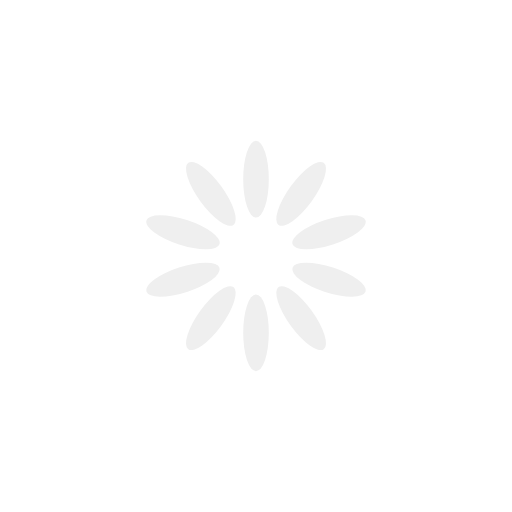
t = 0.00 s
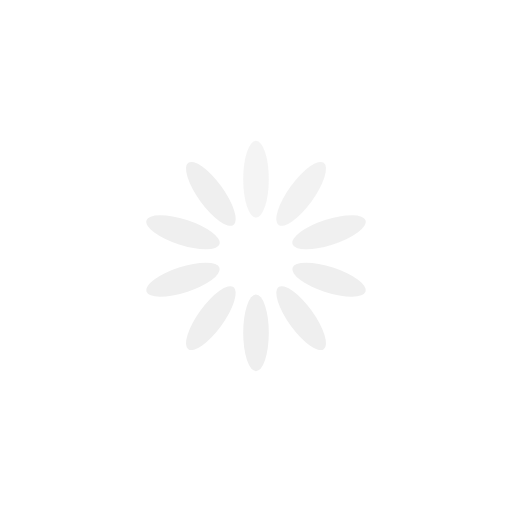
t = 0.30 s
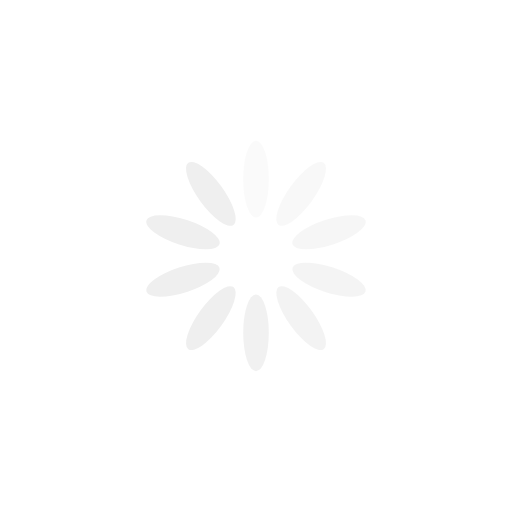
t = 0.65 s
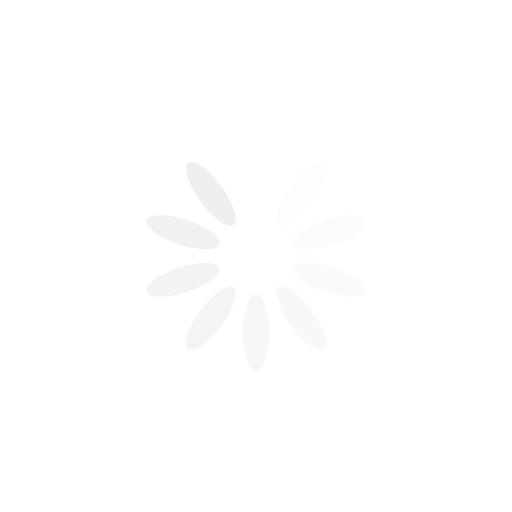
t = 0.95 s
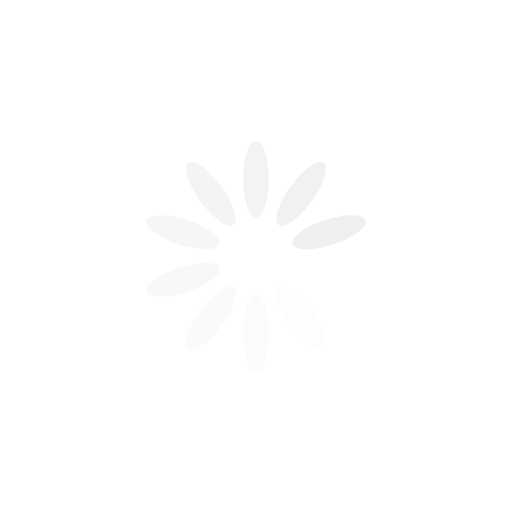
t = 1.25 s
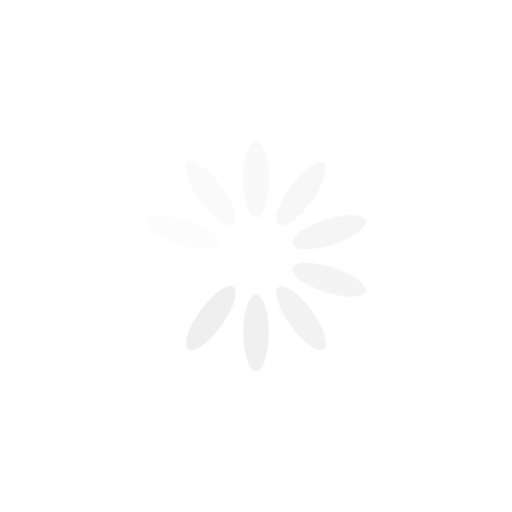
t = 1.60 s

The animated SVG that drew these frames (rendered in a browser with its animation timeline set to each time). Animation: 10 SMIL elements (animate=10); one cycle of 1.90 s, repeats indefinitely.

<svg width='90px' height='90px' xmlns="http://www.w3.org/2000/svg" viewBox="0 0 100 100" preserveAspectRatio="xMidYMid" class="uil-default"><rect x="0" y="0" width="100" height="100" fill="none" class="bk"></rect><rect  x='47.5' y='42.5' width='5' height='15' rx='10' ry='10' fill='#EFEFEF' transform='rotate(0 50 50) translate(0 -15)'>  <animate attributeName='opacity' from='1' to='0' dur='1s' begin='0s' repeatCount='indefinite'/></rect><rect  x='47.5' y='42.5' width='5' height='15' rx='10' ry='10' fill='#EFEFEF' transform='rotate(36 50 50) translate(0 -15)'>  <animate attributeName='opacity' from='1' to='0' dur='1s' begin='0.1s' repeatCount='indefinite'/></rect><rect  x='47.5' y='42.5' width='5' height='15' rx='10' ry='10' fill='#EFEFEF' transform='rotate(72 50 50) translate(0 -15)'>  <animate attributeName='opacity' from='1' to='0' dur='1s' begin='0.2s' repeatCount='indefinite'/></rect><rect  x='47.5' y='42.5' width='5' height='15' rx='10' ry='10' fill='#EFEFEF' transform='rotate(108 50 50) translate(0 -15)'>  <animate attributeName='opacity' from='1' to='0' dur='1s' begin='0.3s' repeatCount='indefinite'/></rect><rect  x='47.5' y='42.5' width='5' height='15' rx='10' ry='10' fill='#EFEFEF' transform='rotate(144 50 50) translate(0 -15)'>  <animate attributeName='opacity' from='1' to='0' dur='1s' begin='0.4s' repeatCount='indefinite'/></rect><rect  x='47.5' y='42.5' width='5' height='15' rx='10' ry='10' fill='#EFEFEF' transform='rotate(180 50 50) translate(0 -15)'>  <animate attributeName='opacity' from='1' to='0' dur='1s' begin='0.5s' repeatCount='indefinite'/></rect><rect  x='47.5' y='42.5' width='5' height='15' rx='10' ry='10' fill='#EFEFEF' transform='rotate(216 50 50) translate(0 -15)'>  <animate attributeName='opacity' from='1' to='0' dur='1s' begin='0.6s' repeatCount='indefinite'/></rect><rect  x='47.5' y='42.5' width='5' height='15' rx='10' ry='10' fill='#EFEFEF' transform='rotate(252 50 50) translate(0 -15)'>  <animate attributeName='opacity' from='1' to='0' dur='1s' begin='0.7s' repeatCount='indefinite'/></rect><rect  x='47.5' y='42.5' width='5' height='15' rx='10' ry='10' fill='#EFEFEF' transform='rotate(288 50 50) translate(0 -15)'>  <animate attributeName='opacity' from='1' to='0' dur='1s' begin='0.8s' repeatCount='indefinite'/></rect><rect  x='47.5' y='42.5' width='5' height='15' rx='10' ry='10' fill='#EFEFEF' transform='rotate(324 50 50) translate(0 -15)'>  <animate attributeName='opacity' from='1' to='0' dur='1s' begin='0.9s' repeatCount='indefinite'/></rect></svg>
